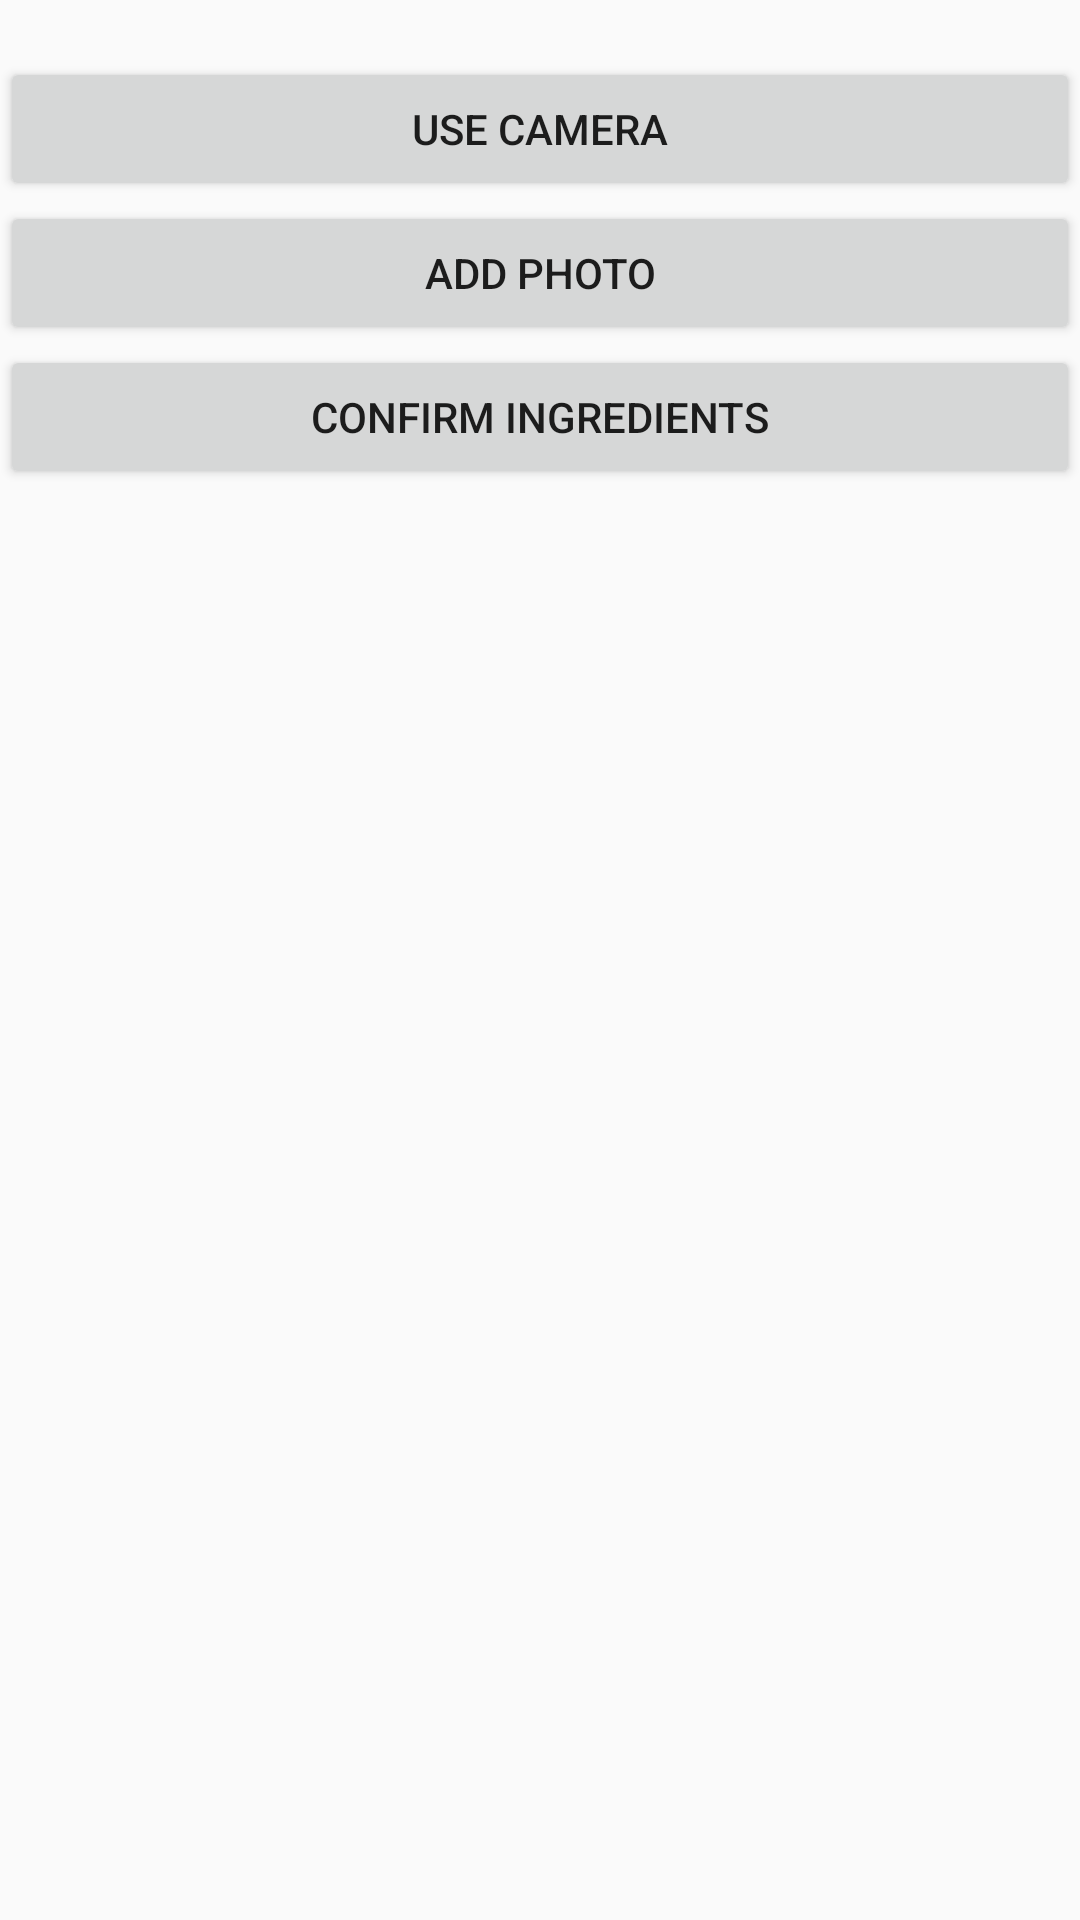

This screen was rendered from an Android layout file. Write that file and the resources it references.
<!-- AndroidManifest.xml: application theme AppTheme -->
<!-- res/layout/activity_upload_reciept.xml -->
<?xml version="1.0" encoding="utf-8"?>
<android.support.design.widget.CoordinatorLayout xmlns:android="http://schemas.android.com/apk/res/android"
    xmlns:app="http://schemas.android.com/apk/res-auto"
    xmlns:tools="http://schemas.android.com/tools"
    android:layout_width="match_parent"
    android:layout_height="match_parent"
    tools:context=".IngredientsActivity">

    <android.support.design.widget.AppBarLayout
        android:layout_width="match_parent"
        android:layout_height="wrap_content"
        android:theme="@style/AppTheme.AppBarOverlay"/>

    <include layout="@layout/content_upload_reciept" />


</android.support.design.widget.CoordinatorLayout>
<!-- res/layout/content_upload_reciept.xml (included above) -->
<?xml version="1.0" encoding="utf-8"?>
<LinearLayout xmlns:android="http://schemas.android.com/apk/res/android"
    xmlns:app="http://schemas.android.com/apk/res-auto"
    xmlns:tools="http://schemas.android.com/tools"
    android:layout_width="match_parent"
    android:layout_height="match_parent"
    android:gravity="top"
    android:orientation="vertical"
    app:layout_behavior="@string/appbar_scrolling_view_behavior"
    tools:context=".AddRecipeActivity"
    tools:showIn="@layout/activity_upload_reciept">


    <TextView
        android:id="@+id/textView"
        android:layout_width="wrap_content"
        android:layout_height="wrap_content" />

    <Button
        android:id="@+id/use_camera_button"
        android:layout_width="match_parent"
        android:layout_height="wrap_content"
        android:text="@string/button_use_camera" />

    <Button
        android:id="@+id/add_photo_button"
        android:layout_width="match_parent"
        android:layout_height="wrap_content"
        android:text="@string/button_add_photo" />

    <ListView
        android:id="@+id/ingredient_list"
        android:layout_width="wrap_content"
        android:layout_height="wrap_content"></ListView>

    <Button
        android:id="@+id/confirm_changes_button"
        android:layout_width="match_parent"
        android:layout_height="wrap_content"
        android:layout_gravity="bottom"
        android:text="@string/button_add_ingredients" />


</LinearLayout>
<!-- resources referenced by this layout -->
<resources>
  <string name="button_add_ingredients">Confirm Ingredients</string>
  <string name="button_add_photo">Add Photo</string>
  <string name="button_use_camera">Use Camera</string>
  <style name="AppTheme.AppBarOverlay" parent="ThemeOverlay.AppCompat.Dark.ActionBar" />
  <style name="AppTheme" parent="Theme.AppCompat.Light.DarkActionBar">
          
          <item name="colorPrimary">@color/colorPrimary</item>
          <item name="colorPrimaryDark">@color/colorPrimaryDark</item>
          <item name="colorAccent">@color/colorAccent</item>
          <item name="windowActionBar">false</item>
          <item name="windowNoTitle">true</item>
      </style>
  <!-- not gathered from this repository: default colours our renderer supplied (Android Studio template values) -->
  <color name="colorPrimary">#FF6200EE</color>
  <color name="colorPrimaryDark">#FF3700B3</color>
  <color name="colorAccent">#FF03DAC5</color>
</resources>
